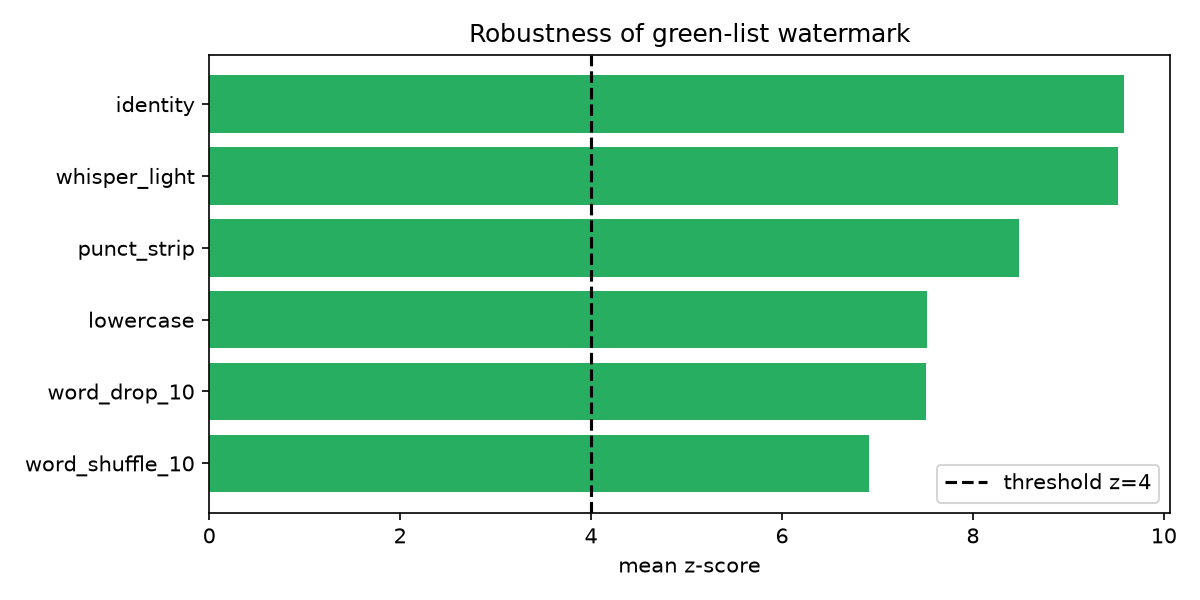

The file beside this chart, header and first rows:
prompt_idx, transform, z, pred, tokens
0, identity, 12.21, True, 220
0, whisper_light, 12.03, True, 218
0, lowercase, 8.778, True, 220
0, punct_strip, 9.238, True, 197
0, word_drop_10, 10.78, True, 201
0, word_shuffle_10, 8.859, True, 216
1, identity, 11.59, True, 220
1, whisper_light, 11.56, True, 218
1, lowercase, 10.62, True, 223
1, punct_strip, 10.16, True, 203
1, word_drop_10, 9.296, True, 186
1, word_shuffle_10, 7.398, True, 214
2, identity, 11.28, True, 220
2, whisper_light, 11.12, True, 220
2, lowercase, 9.09, True, 220
2, punct_strip, 10.41, True, 204
2, word_drop_10, 7.98, True, 196
2, word_shuffle_10, 8.778, True, 220
3, identity, 9.714, True, 220
3, whisper_light, 9.558, True, 220
3, lowercase, 6.075, True, 218
3, punct_strip, 9.368, True, 195
3, word_drop_10, 7.383, True, 184
3, word_shuffle_10, 8.387, True, 216
4, identity, 10.81, True, 220
4, whisper_light, 10.81, True, 220
4, lowercase, 8.778, True, 220
4, punct_strip, 9.863, True, 200
4, word_drop_10, 8.721, True, 187
4, word_shuffle_10, 6.895, True, 206
5, identity, 1.912, False, 220
5, whisper_light, 2.068, False, 220
5, lowercase, 1.756, False, 220
5, punct_strip, 1.867, False, 125
5, word_drop_10, 0.912, False, 195
5, word_shuffle_10, 1.142, False, 216
